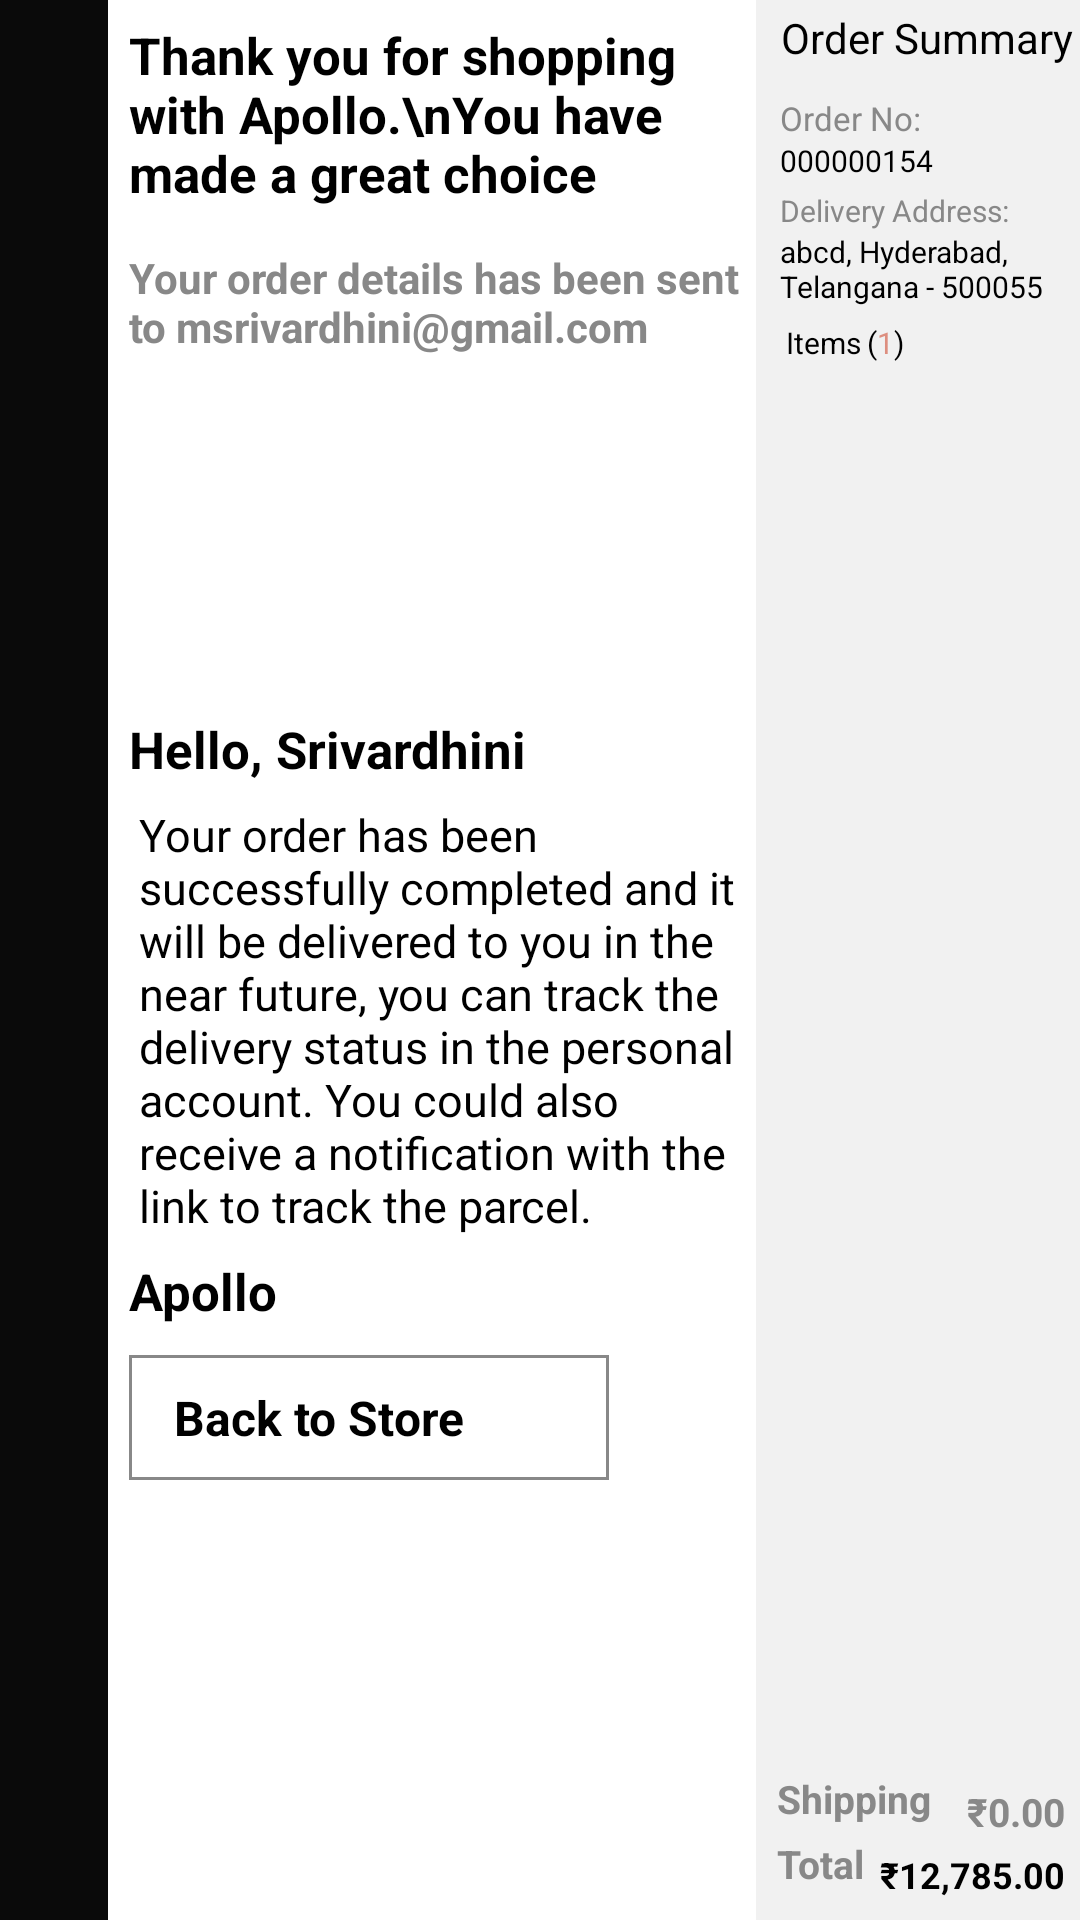

Reconstruct the res/layout file that produces this screen, plus the resources it refers to.
<!-- AndroidManifest.xml: application theme Theme.Design.NoActionBar -->
<!-- res/layout/activity_final_summary_screen.xml -->
<?xml version="1.0" encoding="utf-8"?>
<layout>
<RelativeLayout xmlns:android="http://schemas.android.com/apk/res/android"
    xmlns:app="http://schemas.android.com/apk/res-auto"
    xmlns:tools="http://schemas.android.com/tools"
    android:layout_width="match_parent"
    android:layout_height="match_parent"
    tools:context=".FinalSummaryScreen">

    <LinearLayout
        android:layout_width="match_parent"
        android:layout_height="match_parent"
        android:weightSum="1"
        android:orientation="horizontal">

    <LinearLayout
        android:layout_width="0dp"
        android:layout_weight="0.1"
        android:gravity="center"
        android:background="@color/transperantblack"
        android:layout_gravity="center"
        android:layout_height="match_parent"
        android:orientation="horizontal">
    </LinearLayout>


        <LinearLayout
            android:layout_width="0dp"
            android:layout_height="match_parent"
            android:layout_weight="0.6"
            android:background="@color/white">
            <ScrollView
                android:layout_width="match_parent"
                android:layout_height="wrap_content">

                <LinearLayout
                    android:layout_width="match_parent"
                    android:layout_height="wrap_content"
                    android:orientation="vertical">

                    <TextView
                        android:layout_width="match_parent"
                        android:layout_height="wrap_content"
                        android:textStyle="bold"
                        android:textSize="17dp"
                        android:layout_margin="7dp"
                        android:textColor="@color/black"
                        android:text="Thank you for shopping with Apollo.\nYou have made a great choice"/>

                    <TextView
                        android:layout_width="match_parent"
                        android:layout_height="wrap_content"
                        android:text="Your order details has been sent to msrivardhini@gmail.com"
                        android:textColor="@color/color_ash"
                        android:textStyle="bold"
                        android:layout_marginStart="7dp"
                        android:layout_marginTop="7dp" />

                    <TextView
                        android:layout_width="match_parent"
                        android:layout_height="wrap_content"
                        android:text="Hello, Srivardhini"
                        android:textColor="@color/black"
                        android:textStyle="bold"
                        android:textSize="17dp"
                        android:layout_marginStart="7dp"
                        android:layout_marginTop="120dp" />

                    <TextView
                        android:layout_gravity="center"
                        android:layout_width="match_parent"
                        android:layout_height="wrap_content"

                        android:text="Your order has been successfully completed and it will be delivered to you in the near future, you can track the delivery status in the personal account. You could also receive a notification with the link to track the parcel."
                        android:textColor="@color/black"
                        android:textSize="15dp"
                        android:layout_marginStart="7dp"
                        android:layout_marginTop="7dp" />

                    <TextView
                        android:layout_width="match_parent"
                        android:layout_height="wrap_content"
                        android:text="Apollo"
                        android:textColor="@color/black"
                        android:textStyle="bold"
                        android:textSize="17dp"
                        android:layout_marginStart="7dp"
                        android:layout_marginTop="7dp" />



                    <LinearLayout
                        android:layout_marginBottom="10dp"
                        android:id="@+id/backtostoreicon"
                        android:layout_width="160dp"
                        android:layout_height="wrap_content"
                        android:layout_marginStart="7dp"
                        android:layout_marginTop="@dimen/dimen10dp"
                        android:background="@drawable/styleforbacktostore"
                        android:orientation="horizontal"
                        android:padding="@dimen/dimen10dp">

                        <ImageView
                            android:layout_width="wrap_content"
                            android:layout_height="wrap_content"
                            android:src="@drawable/ic_baseline_arrow_back_24" />

                        <TextView
                            android:id="@+id/backstore"
                            android:layout_width="wrap_content"
                            android:layout_height="wrap_content"
                            android:layout_marginStart="5dp"
                            android:gravity="bottom"
                            android:text="Back to Store"
                            android:textColor="@color/black"
                            android:textSize="16dp"
                            android:textStyle="bold" />

                    </LinearLayout>

                </LinearLayout>

            </ScrollView>

        </LinearLayout>


        <RelativeLayout
            android:layout_width="0dp"
            android:layout_weight="0.3"
            android:background="@color/ashwhite"
            android:layout_height="match_parent">

            <TextView
                android:id="@+id/ordersummary"
                android:layout_width="wrap_content"
                android:layout_height="wrap_content"
                android:layout_marginStart="5dp"
                android:layout_marginTop="3dp"
                android:text=" Order Summary"
                android:textColor="@color/black"
                 />

            <LinearLayout
                android:id="@+id/addressanditems"
                android:layout_width="match_parent"
                android:layout_height="wrap_content"
                android:orientation="vertical"
                android:layout_below="@id/ordersummary"
                android:layout_marginStart="8dp">

            <TextView
                android:layout_marginTop="10dp"
                android:layout_width="wrap_content"
                android:layout_height="wrap_content"
                android:text="Order No: "
                android:textSize="11dp"
                android:textColor="@color/color_ash" />

                <TextView
                    android:layout_width="match_parent"
                    android:layout_height="wrap_content"
                    android:text="000000154"
                    android:textSize="10dp"
                    android:textColor="@color/black"
                    />

                <TextView
                    android:layout_marginTop="3dp"
                    android:layout_width="wrap_content"
                    android:layout_height="wrap_content"
                    android:textSize="10dp"
                    android:text="Delivery Address: "
                    android:textColor="@color/color_ash" />

                <TextView
                    android:layout_width="match_parent"
                    android:layout_height="wrap_content"
                    android:textSize="10dp"
                    android:id="@+id/address1"
                    android:text="abcd, Hyderabad, Telangana - 500055"
                    android:textColor="@color/black" />
            </LinearLayout>

            <LinearLayout
                android:id="@+id/items"
                android:layout_width="match_parent"
                android:layout_height="wrap_content"
                android:orientation="horizontal"
                android:layout_marginTop="5dp"
                android:layout_marginStart="5dp"
                android:layout_below="@id/addressanditems">

                <TextView
                    android:layout_width="wrap_content"
                    android:layout_height="wrap_content"
                    android:text="Items"
                    android:textSize="10dp"
                    android:id="@+id/itemss"
                    android:textColor="@color/black"
                    android:layout_marginStart="5dp"/>

                <TextView
                    android:textSize="10dp"
                    android:layout_width="wrap_content"
                    android:layout_height="wrap_content"
                    android:layout_marginStart="2dp"
                    android:text="("
                    android:textColor="@color/black" />
                <TextView
                    android:textSize="10dp"
                    android:layout_width="wrap_content"
                    android:layout_height="wrap_content"
                    android:text="1"
                    android:textColor="@color/color_peach" />

                <TextView
                    android:textSize="10dp"
                    android:layout_width="match_parent"
                    android:layout_height="wrap_content"
                    android:text=")"
                    android:textColor="@color/black" />
            </LinearLayout>

            <androidx.recyclerview.widget.RecyclerView
                android:layout_marginStart="@dimen/dimen7dp"
                android:layout_marginTop="5dp"
                android:layout_below="@+id/items"
                android:id="@+id/finalrecyclerview"
                android:layout_width="match_parent"
                android:layout_height="wrap_content" />

            <TextView
                android:layout_width="wrap_content"
                android:layout_height="wrap_content"
                android:layout_above="@id/totall"
                android:layout_marginStart="7dp"
                android:textStyle="bold"
                android:text="Shipping"
                android:layout_marginBottom="4dp"
                android:textColor="@color/color_ash"
                android:textSize="13dp" />

            <TextView
                android:layout_width="wrap_content"
                android:layout_height="wrap_content"
                android:layout_above="@id/cost"
                android:layout_marginStart="7dp"
                android:layout_alignParentEnd="true"
                android:text="₹0.00"
                android:layout_marginBottom="4dp"
                android:textStyle="bold"
                android:layout_marginEnd="5dp"
                android:textColor="@color/color_ash"
                android:textSize="13dp" />

            <TextView
                android:id="@+id/totall"
                android:layout_width="wrap_content"
                android:layout_height="wrap_content"
                android:layout_alignParentBottom="true"
                android:layout_marginStart="7dp"
                android:layout_marginBottom="10dp"
                android:text="Total"
                android:textStyle="bold"
                android:textColor="@color/color_ash"
                android:textSize="13dp" />

            <TextView
                android:id="@+id/cost"
                android:layout_width="wrap_content"
                android:layout_height="wrap_content"
                android:layout_alignParentEnd="true"
                android:layout_alignParentBottom="true"
                android:layout_marginRight="5dp"
                android:layout_marginBottom="7dp"
                android:text="₹12,785.00"
                android:textColor="@color/black"
                android:textSize="12dp"
                android:textStyle="bold" />

        </RelativeLayout>

    </LinearLayout>
</RelativeLayout>
</layout>
<!-- resources referenced by this layout -->
<resources>
  <color name="ashwhite">#f1f1f1</color>
  <color name="black">#FF000000</color>
  <color name="color_ash">#888888</color>
  <color name="color_peach">#dd8e7f</color>
  <color name="transperantblack">#CC000000</color>
  <color name="white">#FFFFFFFF</color>
  <dimen name="dimen10dp">10dp</dimen>
  <dimen name="dimen7dp">7dp</dimen>
  <!-- drawable styleforbacktostore (drawable) -->
  <?xml version="1.0" encoding="utf-8"?>
  <shape android:shape="rectangle" xmlns:android="http://schemas.android.com/apk/res/android">
      <solid android:color="@color/white"/>
      <stroke
          android:width="1dp"
          android:color="@color/color_ash"/>
  
  </shape>
</resources>
